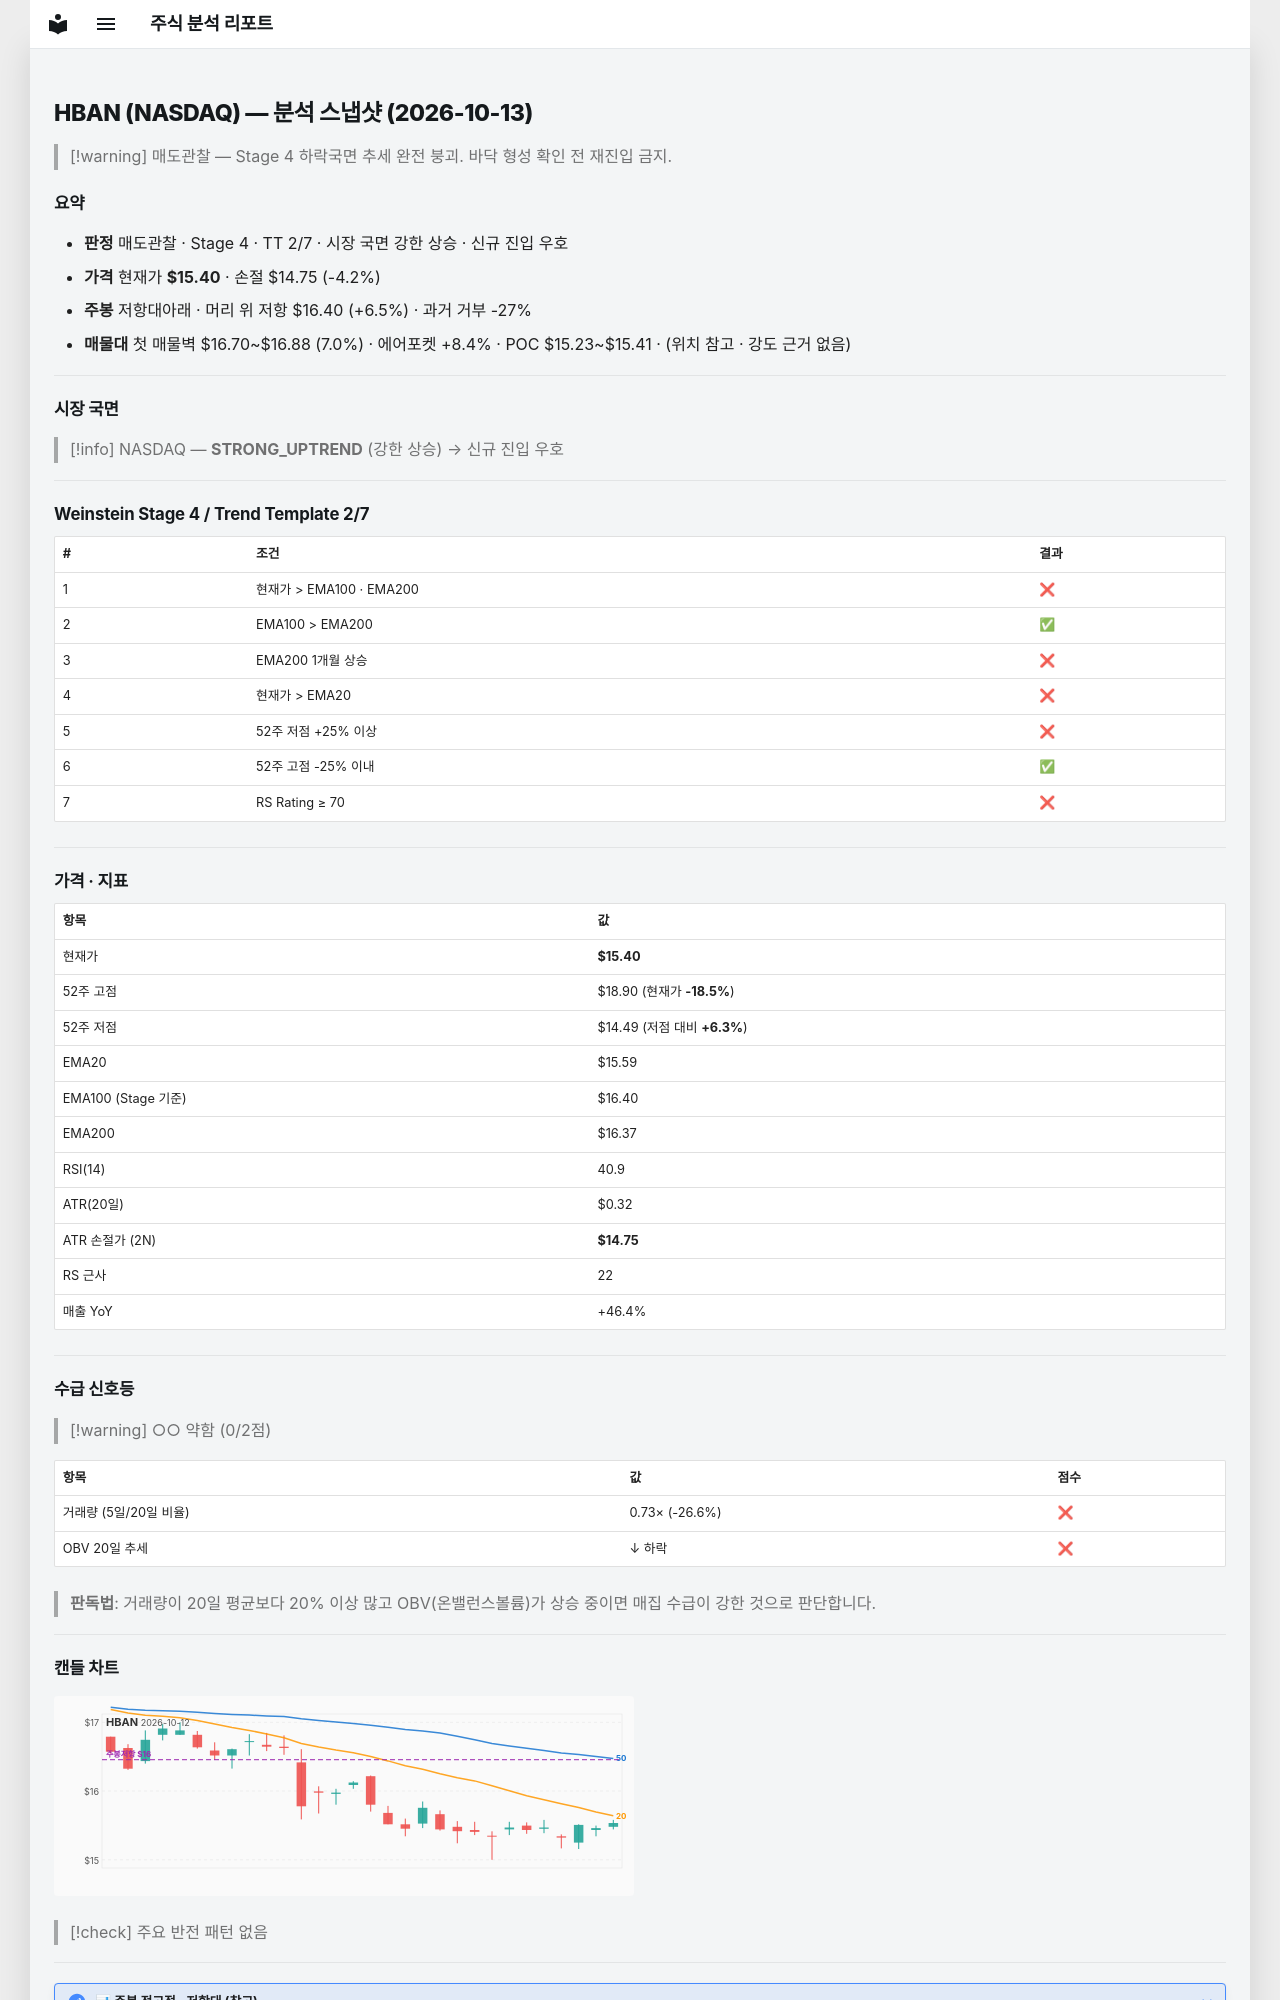

repository: soloandco/stock-reports · page: snapshots/HBAN-2026-10-13/index.html · generator: mkdocs

---
type: analysis-snapshot
title: HBAN 분석 스냅샷
ticker: HBAN
market: NASDAQ
created: 2026-10-13
updated: 2026-10-13
bar-date: 2026-10-12
verdict: 매도관찰
real-rr: 1.54
sma50-gap-pct: -1.2
weekly-position: 저항대아래
weekly-overhead-price: 16.40
weekly-overhead-pct: 6.5
stage: 4
trend-template-score: 2
tt-max: 7
ma-set: ema-20-100-200
price: 15.399999618530273
stop-price: 14.75055071617343
market-regime: STRONG_UPTREND
supply-demand-score: 0/2
supply-demand-label: 약함
status: tracking
tags:
  - stock-agent
  - watchlist
  - HBAN
  - analysis
related:
  - "[[analysis-template]]"
---

# HBAN (NASDAQ) — 분석 스냅샷 (2026-10-13)

> [!warning] 매도관찰 — Stage 4 하락국면
> 추세 완전 붕괴. 바닥 형성 확인 전 재진입 금지.

## 요약

- **판정** 매도관찰 · Stage 4 · TT 2/7 · 시장 국면 강한 상승 · 신규 진입 우호
- **가격** 현재가 **$15.40** · 손절 $14.75 (-4.2%)
- **주봉** 저항대아래 · 머리 위 저항 $16.40 (+6.5%) · 과거 거부 -27%
- **매물대** 첫 매물벽 $16.70~$16.88 (7.0%) · 에어포켓 +8.4% · POC $15.23~$15.41 · (위치 참고 · 강도 근거 없음)

---

## 시장 국면

> [!info] NASDAQ — **STRONG_UPTREND** (강한 상승) → 신규 진입 우호

---

## Weinstein Stage 4 / Trend Template 2/7

| # | 조건 | 결과 |
|---|------|------|
| 1 | 현재가 > EMA100 · EMA200 | ❌ |
| 2 | EMA100 > EMA200 | ✅ |
| 3 | EMA200 1개월 상승 | ❌ |
| 4 | 현재가 > EMA20 | ❌ |
| 5 | 52주 저점 +25% 이상 | ❌ |
| 6 | 52주 고점 -25% 이내 | ✅ |
| 7 | RS Rating ≥ 70 | ❌ |

---

## 가격 · 지표

| 항목 | 값 |
|------|---|
| 현재가 | **$15.40** |
| 52주 고점 | $18.90 (현재가 **-18.5%**) |
| 52주 저점 | $14.49 (저점 대비 **+6.3%**) |
| EMA20 | $15.59 |
| EMA100 (Stage 기준) | $16.40 |
| EMA200 | $16.37 |
| RSI(14) | 40.9 |
| ATR(20일) | $0.32 |
| ATR 손절가 (2N) | **$14.75** |
| RS 근사 | 22 |
| 매출 YoY | +46.4% |

---
## 수급 신호등

> [!warning] ○○ 약함 (0/2점)

| 항목 | 값 | 점수 |
|------|------|------|
| 거래량 (5일/20일 비율) | 0.73× (-26.6%) | ❌ |
| OBV 20일 추세 | ↓ 하락 | ❌ |

> **판독법**: 거래량이 20일 평균보다 20% 이상 많고 OBV(온밸런스볼륨)가 상승 중이면 매집 수급이 강한 것으로 판단합니다.

---
